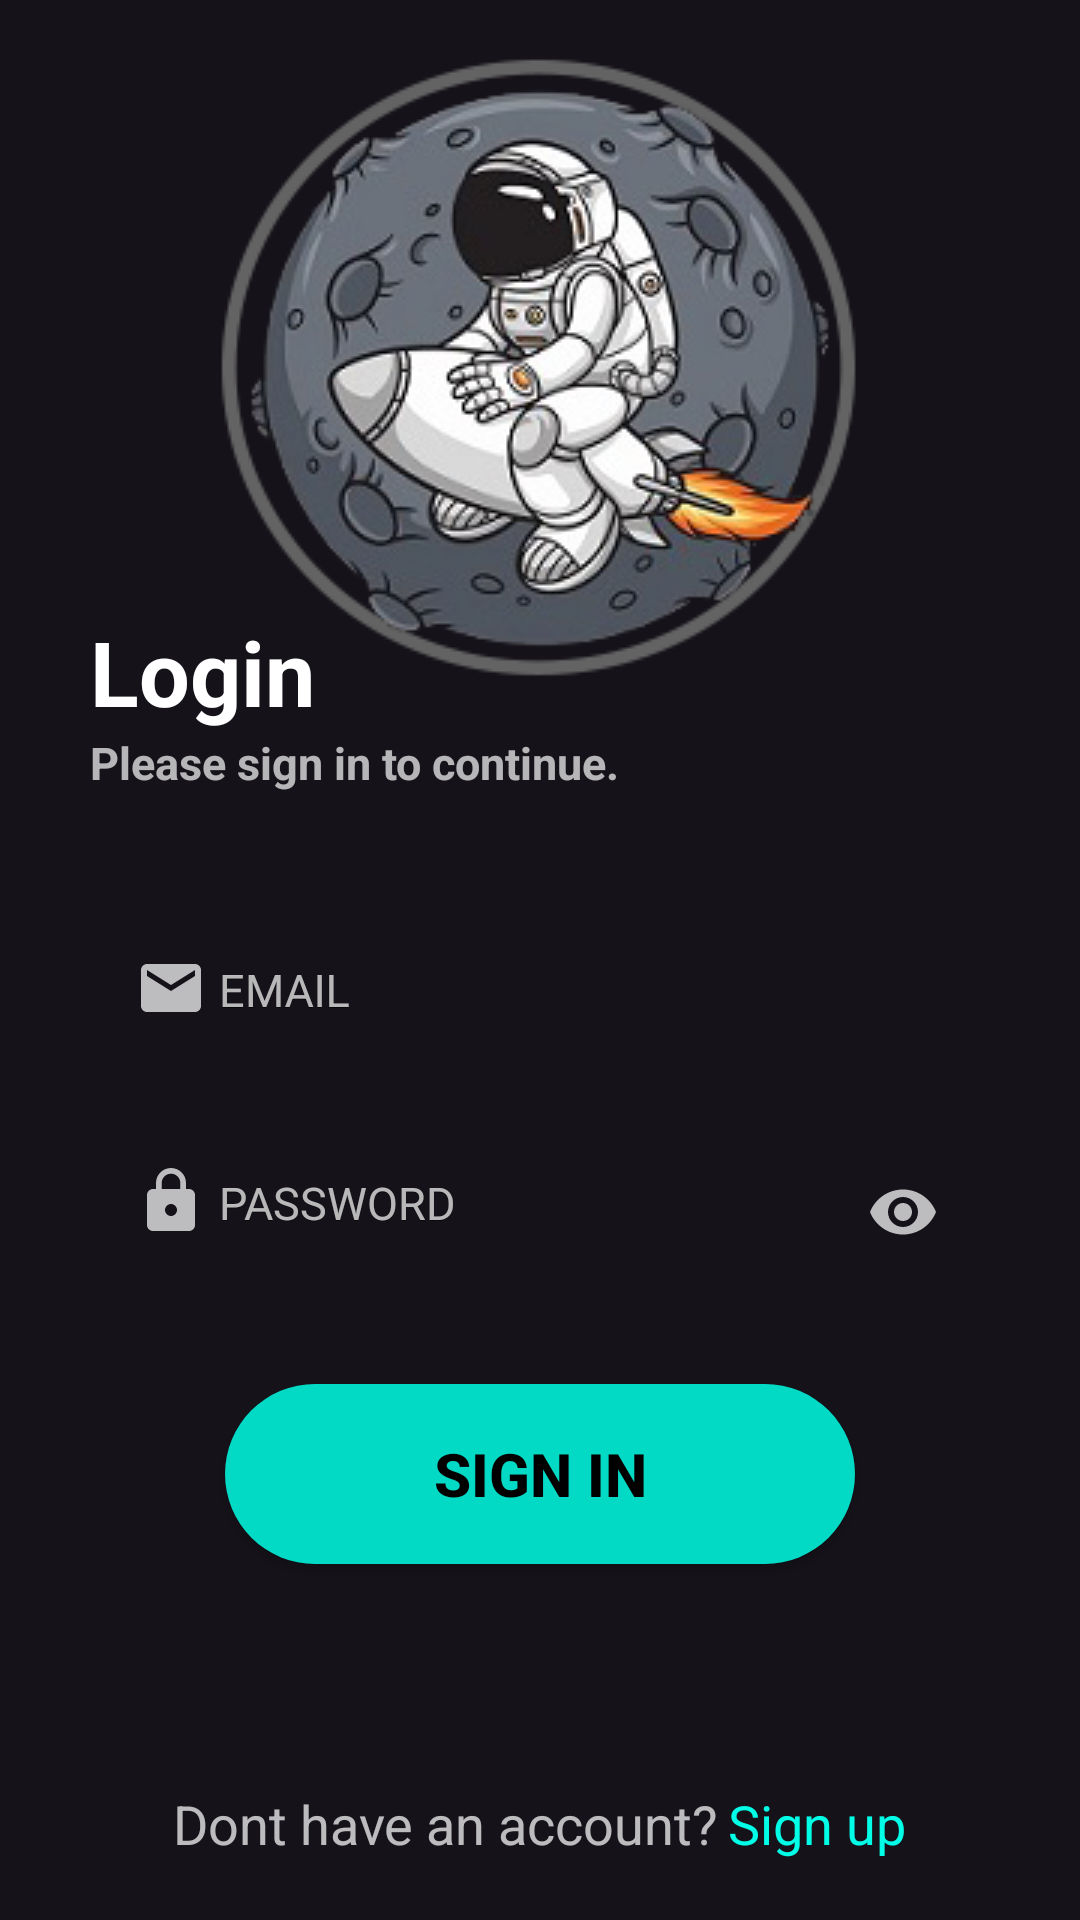

Here is an Android app screen rendered from its layout file. Give the layout XML and the strings, colors and styles it references.
<!-- AndroidManifest.xml: application theme AppTheme -->
<!-- res/layout/activity_login.xml -->
<?xml version="1.0" encoding="utf-8"?>
<RelativeLayout
    xmlns:android="http://schemas.android.com/apk/res/android"
    xmlns:app="http://schemas.android.com/apk/res-auto"
    xmlns:tools="http://schemas.android.com/tools"
    android:layout_width="match_parent"
    android:layout_height="match_parent"
    tools:context="ui.LoginActivity"
    android:background="#151219">

        <ImageView
            android:id="@+id/LoginImg"
            android:layout_width="wrap_content"
            android:layout_height="wrap_content"
            android:layout_centerHorizontal="true"
            android:layout_margin="-20dp"
            android:src="@drawable/rocket" />

        <TextView
            android:id="@+id/loginTxt"
            android:layout_width="wrap_content"
            android:layout_height="wrap_content"
            android:layout_above="@id/LoginContextTxt"
            android:text="Login"
            android:textColor="#fff"
            android:textSize="30dp"
            android:textStyle="bold"
            android:layout_marginLeft="30dp" />


        <TextView
            android:id="@+id/LoginContextTxt"
            android:layout_width="wrap_content"
            android:layout_height="wrap_content"
            android:layout_above="@id/LoginEmailContainer"
            android:text="Please sign in to continue."
            android:textColor="#B0FFFFFF"
            android:textSize="15dp"
            android:textStyle="bold"
            android:layout_marginLeft="30dp"
            android:layout_marginBottom="20dp" />


        <RelativeLayout
            android:id="@+id/LoginEmailContainer"
            android:layout_width="match_parent"
            android:layout_height="wrap_content"
            android:layout_centerVertical="true">

                <ImageView
                    android:id="@+id/LoginEmailIcon"
                    android:layout_width="wrap_content"
                    android:layout_height="wrap_content"
                    android:src="@drawable/ic_baseline_email_24"
                    android:layout_marginLeft="45dp"
                    android:layout_marginTop="33dp" />

                <com.google.android.material.textfield.TextInputLayout
                    android:id="@+id/LoginEmailEditLayout"
                    android:layout_width="match_parent"
                    android:layout_height="wrap_content"
                    android:layout_marginTop="15dp"
                    android:layout_marginLeft="35dp"
                    android:layout_marginRight="35dp"
                    android:hint="EMAIL"
                    android:textColorHint="#B7FFFFFF"
                    android:background="@drawable/container">

                        <com.google.android.material.textfield.TextInputEditText
                            android:id="@+id/LoginEmailEdit"
                            android:layout_width="match_parent"
                            android:layout_height="45dp"
                            android:hint="EMAIL"
                            android:textSize="15dp"
                            android:textColor="#fff"
                            android:inputType="textEmailAddress"
                            android:paddingBottom="5dp"
                            android:paddingLeft="38dp"
                            android:paddingRight="15dp"
                            android:background="@android:color/transparent" />
                </com.google.android.material.textfield.TextInputLayout>

        </RelativeLayout>


        <RelativeLayout
            android:id="@+id/LoginPasswordContainer"
            android:layout_width="match_parent"
            android:layout_height="wrap_content"
            android:layout_below="@id/LoginEmailContainer">

                <ImageView
                    android:id="@+id/LoginPasswordIcon"
                    android:layout_width="wrap_content"
                    android:layout_height="wrap_content"
                    android:src="@drawable/ic_baseline_lock_24"
                    android:layout_marginLeft="45dp"
                    android:layout_marginTop="33dp" />

                <com.google.android.material.textfield.TextInputLayout
                    android:id="@+id/LoginPasswordEditLayout"
                    android:layout_width="match_parent"
                    android:layout_height="wrap_content"
                    android:layout_marginTop="15dp"
                    android:layout_marginLeft="35dp"
                    android:layout_marginRight="35dp"
                    android:hint="PASSWORD"
                    android:textColorHint="#B7FFFFFF"
                    android:background="@drawable/container"
                    app:passwordToggleEnabled="true"
                    app:passwordToggleTint="#B7FFFFFF">

                        <com.google.android.material.textfield.TextInputEditText
                            android:id="@+id/LoginPasswordEdit"
                            android:layout_width="match_parent"
                            android:layout_height="45dp"
                            android:hint="PASSWORD"
                            android:textSize="15dp"
                            android:textColor="#fff"
                            android:inputType="textPassword"
                            android:paddingBottom="5dp"
                            android:paddingLeft="38dp"
                            android:paddingRight="15dp"
                            android:background="@android:color/transparent" />
                </com.google.android.material.textfield.TextInputLayout>

        </RelativeLayout>


        <Button
            android:id="@+id/LoginBtn"
            android:layout_width="match_parent"
            android:layout_height="60dp"
            android:layout_below="@id/LoginPasswordContainer"
            android:layout_marginTop="35dp"
            android:layout_marginLeft="75dp"
            android:layout_marginRight="75dp"
            android:background="@drawable/button1"
            android:text="sign in"
            android:textAllCaps="true"
            android:textColor="#000"
            android:textSize="20dp"
            android:textStyle="bold" />


        <RelativeLayout
            android:id="@+id/LogincheckContainer"
            android:layout_width="wrap_content"
            android:layout_height="wrap_content"
            android:layout_alignParentBottom="true"
            android:layout_centerHorizontal="true"
            android:layout_marginBottom="20dp">

                <TextView
                    android:id="@+id/LoginTxt"
                    android:layout_width="wrap_content"
                    android:layout_height="wrap_content"
                    android:text="Dont have an account?"
                    android:textColor="#B7FFFFFF"
                    android:textSize="18dp" />

                <TextView
                    android:id="@+id/goToRegister"
                    android:layout_width="wrap_content"
                    android:layout_height="wrap_content"
                    android:layout_toRightOf="@id/LoginTxt"
                    android:text="Sign up"
                    android:textColor="#00FFE6"
                    android:textSize="18dp"
                    android:layout_marginLeft="3dp" />

        </RelativeLayout>

</RelativeLayout>
<!-- resources referenced by this layout -->
<resources>
  <!-- drawable button1 (drawable) -->
  <?xml version="1.0" encoding="utf-8"?>
  <selector xmlns:android="http://schemas.android.com/apk/res/android">
  
      <item>
          <shape android:shape="rectangle">
              <solid android:color="#03DAC5"/>
              <corners android:radius="30dp" />
          </shape>
      </item>
  
  </selector>
  <!-- drawable ic_baseline_email_24 (drawable) -->
  <vector xmlns:android="http://schemas.android.com/apk/res/android"
      android:width="24dp"
      android:height="24dp"
      android:viewportWidth="24"
      android:viewportHeight="24"
      android:tint="#B7FFFFFF">
    <path
        android:fillColor="@android:color/white"
        android:pathData="M20,4L4,4c-1.1,0 -1.99,0.9 -1.99,2L2,18c0,1.1 0.9,2 2,2h16c1.1,0 2,-0.9 2,-2L22,6c0,-1.1 -0.9,-2 -2,-2zM20,8l-8,5 -8,-5L4,6l8,5 8,-5v2z"/>
  </vector>
  <!-- drawable ic_baseline_lock_24 (drawable) -->
  <vector xmlns:android="http://schemas.android.com/apk/res/android"
      android:width="24dp"
      android:height="24dp"
      android:viewportWidth="24"
      android:viewportHeight="24"
      android:tint="#B7FFFFFF">
    <path
        android:fillColor="@android:color/white"
        android:pathData="M18,8h-1L17,6c0,-2.76 -2.24,-5 -5,-5S7,3.24 7,6v2L6,8c-1.1,0 -2,0.9 -2,2v10c0,1.1 0.9,2 2,2h12c1.1,0 2,-0.9 2,-2L20,10c0,-1.1 -0.9,-2 -2,-2zM12,17c-1.1,0 -2,-0.9 -2,-2s0.9,-2 2,-2 2,0.9 2,2 -0.9,2 -2,2zM15.1,8L8.9,8L8.9,6c0,-1.71 1.39,-3.1 3.1,-3.1 1.71,0 3.1,1.39 3.1,3.1v2z"/>
  </vector>
  <!-- drawable rocket: png bitmap (drawable, 73422 bytes) -->
  <style name="AppTheme" parent="Theme.AppCompat.Light.DarkActionBar">
          
          <item name="colorPrimary">@color/colorPrimary</item>
          <item name="colorPrimaryDark">@color/colorPrimaryDark</item>
          <item name="colorAccent">@color/colorAccent</item>
      </style>
  <color name="colorPrimary">#151219</color>
  <color name="colorPrimaryDark">#000000</color>
  <color name="colorAccent">#03DAC5</color>
</resources>
